Image classification data set "preprocessed_dr_dataset" (YASWINKUMAR02/EyeDiseaseNet on GitHub). Class labels (4): mild, moderate, proliferate DR, severe.

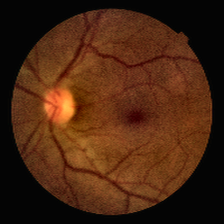
Label: mild

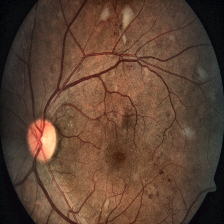
Label: severe

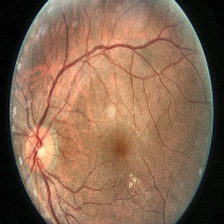
Label: moderate

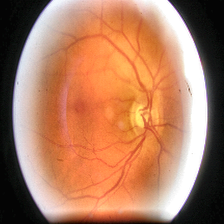
Label: moderate

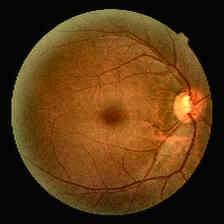
Label: mild

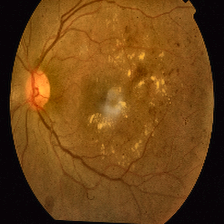
Label: proliferate DR
